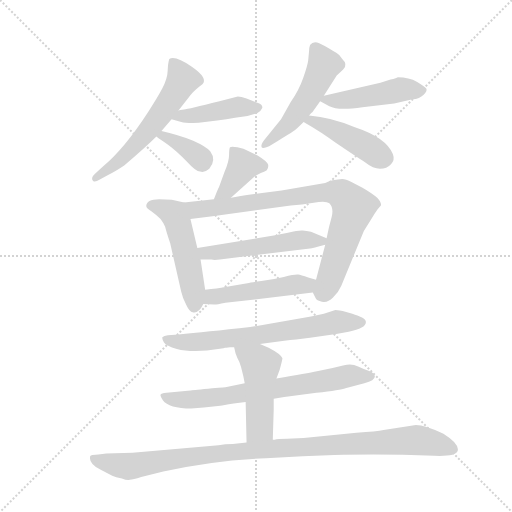
t = 0.00 s
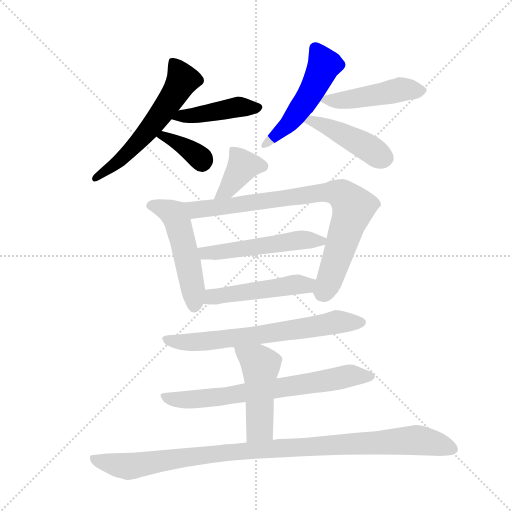
t = 2.14 s
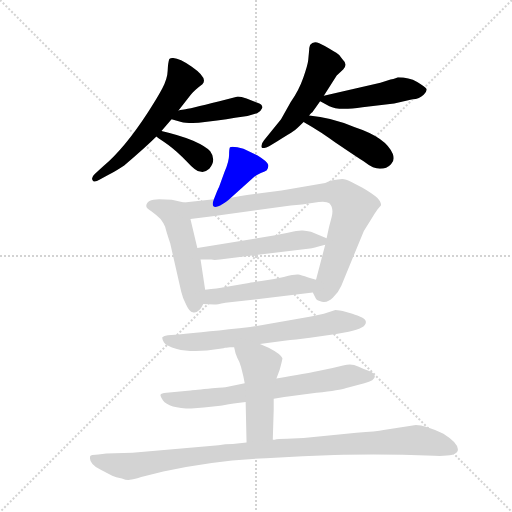
t = 4.27 s
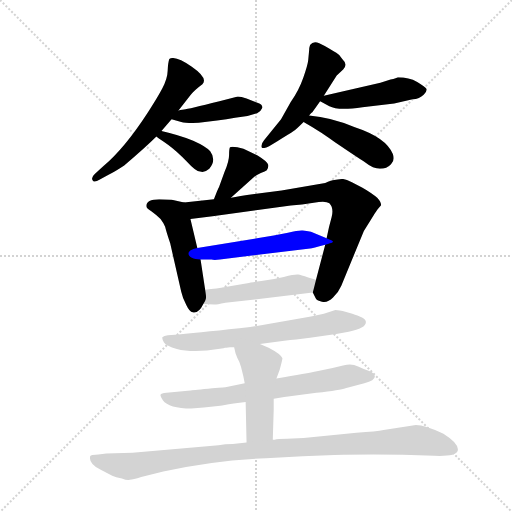
t = 6.40 s
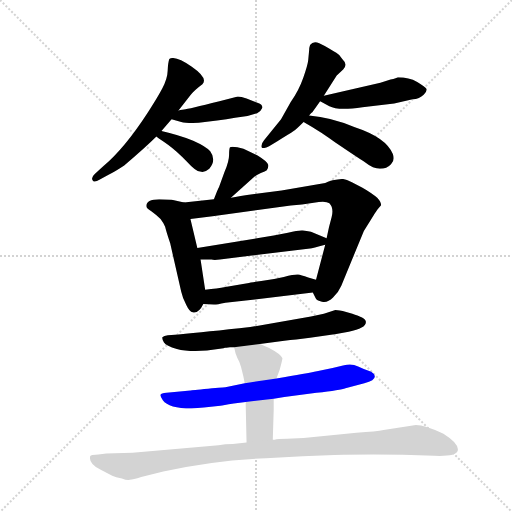
t = 8.54 s
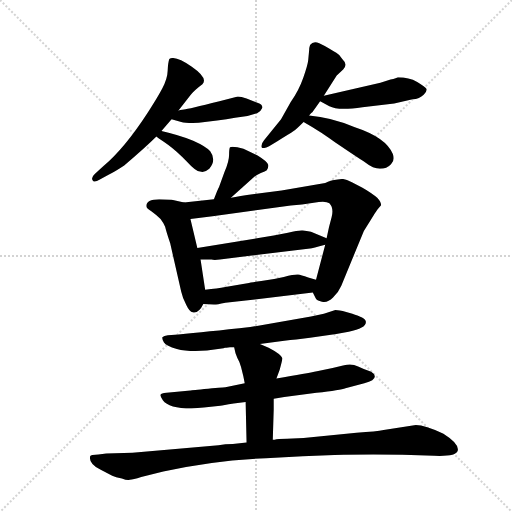
t = 10.67 s

The animated SVG that drew these frames (rendered in a browser with its animation timeline set to each time). Animation: 15 CSS @keyframes rules; one cycle of 10.67 s.

<svg version="1.1" viewBox="0 0 1024 1024" xmlns="http://www.w3.org/2000/svg">
  <g stroke="lightgray" stroke-dasharray="1,1" stroke-width="1" transform="scale(4, 4)">
    <line x1="0" y1="0" x2="256" y2="256"></line>
    <line x1="256" y1="0" x2="0" y2="256"></line>
    <line x1="128" y1="0" x2="128" y2="256"></line>
    <line x1="0" y1="128" x2="256" y2="128"></line>
  </g>
  <g transform="scale(0.92, -0.92) translate(60, -900)">
    <style type="text/css">
      
        @keyframes keyframes0 {
          from {
            stroke: blue;
            stroke-dashoffset: 590;
            stroke-width: 128;
          }
          66% {
            animation-timing-function: step-end;
            stroke: blue;
            stroke-dashoffset: 0;
            stroke-width: 128;
          }
          to {
            stroke: black;
            stroke-width: 1024;
          }
        }
        #make-me-a-hanzi-animation-0 {
          animation: keyframes0 0.7301432291666666s both;
          animation-delay: 0s;
          animation-timing-function: linear;
        }
      
        @keyframes keyframes1 {
          from {
            stroke: blue;
            stroke-dashoffset: 437;
            stroke-width: 128;
          }
          59% {
            animation-timing-function: step-end;
            stroke: blue;
            stroke-dashoffset: 0;
            stroke-width: 128;
          }
          to {
            stroke: black;
            stroke-width: 1024;
          }
        }
        #make-me-a-hanzi-animation-1 {
          animation: keyframes1 0.6056315104166666s both;
          animation-delay: 0.7301432291666666s;
          animation-timing-function: linear;
        }
      
        @keyframes keyframes2 {
          from {
            stroke: blue;
            stroke-dashoffset: 368;
            stroke-width: 128;
          }
          55% {
            animation-timing-function: step-end;
            stroke: blue;
            stroke-dashoffset: 0;
            stroke-width: 128;
          }
          to {
            stroke: black;
            stroke-width: 1024;
          }
        }
        #make-me-a-hanzi-animation-2 {
          animation: keyframes2 0.5494791666666666s both;
          animation-delay: 1.3357747395833333s;
          animation-timing-function: linear;
        }
      
        @keyframes keyframes3 {
          from {
            stroke: blue;
            stroke-dashoffset: 514;
            stroke-width: 128;
          }
          63% {
            animation-timing-function: step-end;
            stroke: blue;
            stroke-dashoffset: 0;
            stroke-width: 128;
          }
          to {
            stroke: black;
            stroke-width: 1024;
          }
        }
        #make-me-a-hanzi-animation-3 {
          animation: keyframes3 0.6682942708333334s both;
          animation-delay: 1.88525390625s;
          animation-timing-function: linear;
        }
      
        @keyframes keyframes4 {
          from {
            stroke: blue;
            stroke-dashoffset: 472;
            stroke-width: 128;
          }
          61% {
            animation-timing-function: step-end;
            stroke: blue;
            stroke-dashoffset: 0;
            stroke-width: 128;
          }
          to {
            stroke: black;
            stroke-width: 1024;
          }
        }
        #make-me-a-hanzi-animation-4 {
          animation: keyframes4 0.6341145833333334s both;
          animation-delay: 2.5535481770833335s;
          animation-timing-function: linear;
        }
      
        @keyframes keyframes5 {
          from {
            stroke: blue;
            stroke-dashoffset: 445;
            stroke-width: 128;
          }
          59% {
            animation-timing-function: step-end;
            stroke: blue;
            stroke-dashoffset: 0;
            stroke-width: 128;
          }
          to {
            stroke: black;
            stroke-width: 1024;
          }
        }
        #make-me-a-hanzi-animation-5 {
          animation: keyframes5 0.6121419270833334s both;
          animation-delay: 3.187662760416667s;
          animation-timing-function: linear;
        }
      
        @keyframes keyframes6 {
          from {
            stroke: blue;
            stroke-dashoffset: 388;
            stroke-width: 128;
          }
          56% {
            animation-timing-function: step-end;
            stroke: blue;
            stroke-dashoffset: 0;
            stroke-width: 128;
          }
          to {
            stroke: black;
            stroke-width: 1024;
          }
        }
        #make-me-a-hanzi-animation-6 {
          animation: keyframes6 0.5657552083333334s both;
          animation-delay: 3.7998046875000004s;
          animation-timing-function: linear;
        }
      
        @keyframes keyframes7 {
          from {
            stroke: blue;
            stroke-dashoffset: 514;
            stroke-width: 128;
          }
          63% {
            animation-timing-function: step-end;
            stroke: blue;
            stroke-dashoffset: 0;
            stroke-width: 128;
          }
          to {
            stroke: black;
            stroke-width: 1024;
          }
        }
        #make-me-a-hanzi-animation-7 {
          animation: keyframes7 0.6682942708333334s both;
          animation-delay: 4.365559895833334s;
          animation-timing-function: linear;
        }
      
        @keyframes keyframes8 {
          from {
            stroke: blue;
            stroke-dashoffset: 837;
            stroke-width: 128;
          }
          73% {
            animation-timing-function: step-end;
            stroke: blue;
            stroke-dashoffset: 0;
            stroke-width: 128;
          }
          to {
            stroke: black;
            stroke-width: 1024;
          }
        }
        #make-me-a-hanzi-animation-8 {
          animation: keyframes8 0.93115234375s both;
          animation-delay: 5.033854166666667s;
          animation-timing-function: linear;
        }
      
        @keyframes keyframes9 {
          from {
            stroke: blue;
            stroke-dashoffset: 524;
            stroke-width: 128;
          }
          63% {
            animation-timing-function: step-end;
            stroke: blue;
            stroke-dashoffset: 0;
            stroke-width: 128;
          }
          to {
            stroke: black;
            stroke-width: 1024;
          }
        }
        #make-me-a-hanzi-animation-9 {
          animation: keyframes9 0.6764322916666666s both;
          animation-delay: 5.965006510416667s;
          animation-timing-function: linear;
        }
      
        @keyframes keyframes10 {
          from {
            stroke: blue;
            stroke-dashoffset: 493;
            stroke-width: 128;
          }
          62% {
            animation-timing-function: step-end;
            stroke: blue;
            stroke-dashoffset: 0;
            stroke-width: 128;
          }
          to {
            stroke: black;
            stroke-width: 1024;
          }
        }
        #make-me-a-hanzi-animation-10 {
          animation: keyframes10 0.6512044270833334s both;
          animation-delay: 6.641438802083334s;
          animation-timing-function: linear;
        }
      
        @keyframes keyframes11 {
          from {
            stroke: blue;
            stroke-dashoffset: 685;
            stroke-width: 128;
          }
          69% {
            animation-timing-function: step-end;
            stroke: blue;
            stroke-dashoffset: 0;
            stroke-width: 128;
          }
          to {
            stroke: black;
            stroke-width: 1024;
          }
        }
        #make-me-a-hanzi-animation-11 {
          animation: keyframes11 0.8074544270833334s both;
          animation-delay: 7.292643229166667s;
          animation-timing-function: linear;
        }
      
        @keyframes keyframes12 {
          from {
            stroke: blue;
            stroke-dashoffset: 709;
            stroke-width: 128;
          }
          70% {
            animation-timing-function: step-end;
            stroke: blue;
            stroke-dashoffset: 0;
            stroke-width: 128;
          }
          to {
            stroke: black;
            stroke-width: 1024;
          }
        }
        #make-me-a-hanzi-animation-12 {
          animation: keyframes12 0.8269856770833334s both;
          animation-delay: 8.10009765625s;
          animation-timing-function: linear;
        }
      
        @keyframes keyframes13 {
          from {
            stroke: blue;
            stroke-dashoffset: 485;
            stroke-width: 128;
          }
          61% {
            animation-timing-function: step-end;
            stroke: blue;
            stroke-dashoffset: 0;
            stroke-width: 128;
          }
          to {
            stroke: black;
            stroke-width: 1024;
          }
        }
        #make-me-a-hanzi-animation-13 {
          animation: keyframes13 0.6446940104166666s both;
          animation-delay: 8.927083333333334s;
          animation-timing-function: linear;
        }
      
        @keyframes keyframes14 {
          from {
            stroke: blue;
            stroke-dashoffset: 1047;
            stroke-width: 128;
          }
          77% {
            animation-timing-function: step-end;
            stroke: blue;
            stroke-dashoffset: 0;
            stroke-width: 128;
          }
          to {
            stroke: black;
            stroke-width: 1024;
          }
        }
        #make-me-a-hanzi-animation-14 {
          animation: keyframes14 1.10205078125s both;
          animation-delay: 9.57177734375s;
          animation-timing-function: linear;
        }
      
    </style>
    
      <path d="M 291 615 L 313 641 L 328 660 L 353 692 Q 361 703 380 717 Q 393 730 357 755 Q 321 780 308 772 Q 305 763 304.5 746 Q 304 729 293 708 Q 282 687 261 655 Q 211 578 165 539 L 146 522 Q 136 513 143 506 Q 148 504 156 509 L 176 520 Q 189 526 210 540 Q 257 580 280 603 L 291 615 Z" fill="lightgray"></path>
    
      <path d="M 313 641 L 334 635 Q 344 632 372 633 L 412 638 Q 433 640 451 644 L 478 648 L 499 654 Q 507 657 510 665 Q 512 672 501 676 L 476 686 Q 464 690 457 690 L 417 680 Q 349 663 340 662 Q 330 661 328 660 C 299 654 284 649 313 641 Z" fill="lightgray"></path>
    
      <path d="M 280 603 Q 286 598 306 585 Q 325 571 346 549 Q 366 527 375 527 Q 385 524 395 533 Q 411 552 397 571 Q 389 581 360 594 Q 330 606 291 615 C 262 622 256 622 280 603 Z" fill="lightgray"></path>
    
      <path d="M 610 769 Q 609 759 599.5 731.5 Q 590 704 572 678 L 551 641 L 514 595 Q 507 586 508.5 580.5 Q 510 575 525 582 L 543 593 Q 571 610 577.5 614.5 Q 584 619 600 635 L 612 649 Q 618 656 619 656 L 636 680 L 644 692 L 672 736 L 686 749 Q 697 760 684 772 Q 678 782 671 785.5 Q 664 789 655.5 794.5 Q 647 800 634 806 Q 621 812 614 802 Q 612 796 612 790 L 610 769 Z" fill="lightgray"></path>
    
      <path d="M 636 680 L 656 669 Q 675 659 728 667 L 797 675 L 837 684 Q 852 685 861 694 Q 869 702 867 707 Q 865 711 847 722 Q 829 732 805 732 Q 800 730 795 728 L 789 727 L 767 720 L 644 692 C 623 687 623 687 636 680 Z" fill="lightgray"></path>
    
      <path d="M 600 635 Q 642 611 669 590 Q 715 559 735 546 Q 751 533 766 533 Q 781 533 790 543 Q 799 552 794 565 Q 780 601 710 624 Q 660 645 612 649 C 582 652 574 650 600 635 Z" fill="lightgray"></path>
    
      <path d="M 442 470 L 491 514 Q 496 519 507 524 Q 517 528 520 530 Q 524 535 523 542 Q 521 549 500 562 L 483 570 Q 469 578 456 580 Q 442 582 440 580 Q 438 577 438 563 Q 438 549 428 526 L 416 493 Q 415 492 411 482 L 405 467 C 394 439 420 450 442 470 Z" fill="lightgray"></path>
    
      <path d="M 369 361 L 354 424 C 347 453 346 459 340 460 L 316 465 L 313 466 L 286 467 Q 258 467 258 452 Q 258 447 269 441 Q 279 434 289 424 Q 296 415 299 407 Q 301 398 310 371 L 334 266 Q 337 252 345 237 Q 352 222 359 221 Q 372 218 382 239 C 389 251 389 251 386 270 L 376 336 L 369 361 Z" fill="lightgray"></path>
    
      <path d="M 354 424 L 402 430 L 572 453 Q 596 454 622 459 Q 648 464 656 458 Q 666 448 661 428 Q 655 407 650 382 L 647 368 L 627 292 C 620 264 620 264 620 264 L 626 252 Q 628 246 640 244 Q 652 241 664 253 Q 676 265 682 279 L 731 398 L 751 430 Q 752 432 761 445 L 768 453 Q 770 459 760 470 Q 749 480 728 492 L 705 504 Q 691 511 684 511 Q 676 510 663 508 Q 651 504 647 502 L 552 486 L 493 478 Q 459 473 442 470 L 405 467 L 340 460 C 310 457 324 420 354 424 Z" fill="lightgray"></path>
    
      <path d="M 650 382 L 616 396 Q 606 398 598 399 Q 590 400 566 394 L 535 388 L 369 361 C 339 356 346 336 376 336 L 400 336 Q 405 334 418 336 L 614 360 Q 619 360 647 368 C 669 374 669 374 650 382 Z" fill="lightgray"></path>
    
      <path d="M 430 276 Q 413 273 386 270 C 356 267 352 240 382 239 L 405 238 Q 407 237 430 242 L 494 249 L 620 264 C 650 268 656 284 627 292 L 610 297 Q 594 302 588 303 Q 582 304 557 298 Q 531 292 508 289 Q 485 286 478 284 L 465 282 L 430 276 Z" fill="lightgray"></path>
    
      <path d="M 671 174 L 698 179 Q 739 187 735 202 Q 735 205 727 210 L 717 214 Q 712 216 706 218 L 685 224 Q 671 226 669 226 L 644 218 L 616 212 L 484 189 Q 387 178 328 173 L 305 171 Q 296 170 293 167 Q 292 163 296.5 155.5 Q 301 148 324.5 141.5 Q 348 135 390 138 L 426 143 L 429 144 L 432 144 L 440 145 L 449 145 L 505 152 L 558 159 Q 571 161 584 162 L 614 166 L 671 174 Z" fill="lightgray"></path>
    
      <path d="M 472 67 L 430 58 Q 429 58 392.5 55 Q 356 52 354 51 L 302 46 Q 290 45 289 42 Q 288 39 294 30 Q 307 12 356 12 L 383 14 L 419 18 Q 424 19 448 23 L 474 26 L 535 33 L 558 37 L 628 46 Q 681 52 691 56 L 732 67 Q 755 72 755 82 Q 755 87 747 92 Q 732 97 718.5 103.5 Q 705 110 688 106 L 663 100 L 629 93 Q 609 89 541 77 L 472 67 Z" fill="lightgray"></path>
    
      <path d="M 449 145 L 452 132 L 456 122 Q 461 114 464 102 L 469 82 L 472 67 L 474 26 L 476 -62 C 477 -92 532 -86 533 -56 L 535 9 L 535 33 L 541 77 L 548 96 Q 554 118 554 121 Q 551 130 524 144 L 505 152 C 477 164 442 174 449 145 Z" fill="lightgray"></path>
    
      <path d="M 476 -62 L 446 -65 Q 438 -65 430 -66 L 415 -68 L 228 -84 L 171 -86 L 154 -88 Q 137 -88 136 -92 Q 132 -108 160 -122 L 184 -134 Q 191 -138 205 -140 Q 217 -145 222 -143 Q 229 -143 247 -137 L 295 -125 Q 402 -101 518 -96 L 598 -92 L 667 -89 Q 685 -88 751.5 -88 Q 818 -88 833 -89 L 884 -91 Q 931 -93 935 -80 Q 939 -65 904 -43 Q 864 -24 844 -24 L 774 -35 Q 759 -38 715 -41 L 600 -52 L 564 -54 Q 543 -54 537 -56 L 533 -56 L 476 -62 Z" fill="lightgray"></path>
    
    
      <clipPath id="make-me-a-hanzi-clip-0">
        <path d="M 291 615 L 313 641 L 328 660 L 353 692 Q 361 703 380 717 Q 393 730 357 755 Q 321 780 308 772 Q 305 763 304.5 746 Q 304 729 293 708 Q 282 687 261 655 Q 211 578 165 539 L 146 522 Q 136 513 143 506 Q 148 504 156 509 L 176 520 Q 189 526 210 540 Q 257 580 280 603 L 291 615 Z"></path>
      </clipPath>
      <path clip-path="url(#make-me-a-hanzi-clip-0)" d="M 314 765 L 337 726 L 311 682 L 261 614 L 208 557 L 148 512" fill="none" id="make-me-a-hanzi-animation-0" stroke-dasharray="462 924" stroke-linecap="round"></path>
    
      <clipPath id="make-me-a-hanzi-clip-1">
        <path d="M 313 641 L 334 635 Q 344 632 372 633 L 412 638 Q 433 640 451 644 L 478 648 L 499 654 Q 507 657 510 665 Q 512 672 501 676 L 476 686 Q 464 690 457 690 L 417 680 Q 349 663 340 662 Q 330 661 328 660 C 299 654 284 649 313 641 Z"></path>
      </clipPath>
      <path clip-path="url(#make-me-a-hanzi-clip-1)" d="M 319 644 L 455 667 L 498 665" fill="none" id="make-me-a-hanzi-animation-1" stroke-dasharray="309 618" stroke-linecap="round"></path>
    
      <clipPath id="make-me-a-hanzi-clip-2">
        <path d="M 280 603 Q 286 598 306 585 Q 325 571 346 549 Q 366 527 375 527 Q 385 524 395 533 Q 411 552 397 571 Q 389 581 360 594 Q 330 606 291 615 C 262 622 256 622 280 603 Z"></path>
      </clipPath>
      <path clip-path="url(#make-me-a-hanzi-clip-2)" d="M 287 602 L 297 605 L 335 584 L 380 547" fill="none" id="make-me-a-hanzi-animation-2" stroke-dasharray="240 480" stroke-linecap="round"></path>
    
      <clipPath id="make-me-a-hanzi-clip-3">
        <path d="M 610 769 Q 609 759 599.5 731.5 Q 590 704 572 678 L 551 641 L 514 595 Q 507 586 508.5 580.5 Q 510 575 525 582 L 543 593 Q 571 610 577.5 614.5 Q 584 619 600 635 L 612 649 Q 618 656 619 656 L 636 680 L 644 692 L 672 736 L 686 749 Q 697 760 684 772 Q 678 782 671 785.5 Q 664 789 655.5 794.5 Q 647 800 634 806 Q 621 812 614 802 Q 612 796 612 790 L 610 769 Z"></path>
      </clipPath>
      <path clip-path="url(#make-me-a-hanzi-clip-3)" d="M 626 794 L 644 758 L 616 700 L 570 633 L 514 587" fill="none" id="make-me-a-hanzi-animation-3" stroke-dasharray="386 772" stroke-linecap="round"></path>
    
      <clipPath id="make-me-a-hanzi-clip-4">
        <path d="M 636 680 L 656 669 Q 675 659 728 667 L 797 675 L 837 684 Q 852 685 861 694 Q 869 702 867 707 Q 865 711 847 722 Q 829 732 805 732 Q 800 730 795 728 L 789 727 L 767 720 L 644 692 C 623 687 623 687 636 680 Z"></path>
      </clipPath>
      <path clip-path="url(#make-me-a-hanzi-clip-4)" d="M 644 683 L 698 683 L 810 705 L 858 703" fill="none" id="make-me-a-hanzi-animation-4" stroke-dasharray="344 688" stroke-linecap="round"></path>
    
      <clipPath id="make-me-a-hanzi-clip-5">
        <path d="M 600 635 Q 642 611 669 590 Q 715 559 735 546 Q 751 533 766 533 Q 781 533 790 543 Q 799 552 794 565 Q 780 601 710 624 Q 660 645 612 649 C 582 652 574 650 600 635 Z"></path>
      </clipPath>
      <path clip-path="url(#make-me-a-hanzi-clip-5)" d="M 608 634 L 618 638 L 656 623 L 776 557" fill="none" id="make-me-a-hanzi-animation-5" stroke-dasharray="317 634" stroke-linecap="round"></path>
    
      <clipPath id="make-me-a-hanzi-clip-6">
        <path d="M 442 470 L 491 514 Q 496 519 507 524 Q 517 528 520 530 Q 524 535 523 542 Q 521 549 500 562 L 483 570 Q 469 578 456 580 Q 442 582 440 580 Q 438 577 438 563 Q 438 549 428 526 L 416 493 Q 415 492 411 482 L 405 467 C 394 439 420 450 442 470 Z"></path>
      </clipPath>
      <path clip-path="url(#make-me-a-hanzi-clip-6)" d="M 509 539 L 467 538 L 434 488 L 411 469" fill="none" id="make-me-a-hanzi-animation-6" stroke-dasharray="260 520" stroke-linecap="round"></path>
    
      <clipPath id="make-me-a-hanzi-clip-7">
        <path d="M 369 361 L 354 424 C 347 453 346 459 340 460 L 316 465 L 313 466 L 286 467 Q 258 467 258 452 Q 258 447 269 441 Q 279 434 289 424 Q 296 415 299 407 Q 301 398 310 371 L 334 266 Q 337 252 345 237 Q 352 222 359 221 Q 372 218 382 239 C 389 251 389 251 386 270 L 376 336 L 369 361 Z"></path>
      </clipPath>
      <path clip-path="url(#make-me-a-hanzi-clip-7)" d="M 270 452 L 278 454 L 307 442 L 325 420 L 355 299 L 362 234" fill="none" id="make-me-a-hanzi-animation-7" stroke-dasharray="386 772" stroke-linecap="round"></path>
    
      <clipPath id="make-me-a-hanzi-clip-8">
        <path d="M 354 424 L 402 430 L 572 453 Q 596 454 622 459 Q 648 464 656 458 Q 666 448 661 428 Q 655 407 650 382 L 647 368 L 627 292 C 620 264 620 264 620 264 L 626 252 Q 628 246 640 244 Q 652 241 664 253 Q 676 265 682 279 L 731 398 L 751 430 Q 752 432 761 445 L 768 453 Q 770 459 760 470 Q 749 480 728 492 L 705 504 Q 691 511 684 511 Q 676 510 663 508 Q 651 504 647 502 L 552 486 L 493 478 Q 459 473 442 470 L 405 467 L 340 460 C 310 457 324 420 354 424 Z"></path>
      </clipPath>
      <path clip-path="url(#make-me-a-hanzi-clip-8)" d="M 347 456 L 370 444 L 630 480 L 682 478 L 709 449 L 641 260" fill="none" id="make-me-a-hanzi-animation-8" stroke-dasharray="709 1418" stroke-linecap="round"></path>
    
      <clipPath id="make-me-a-hanzi-clip-9">
        <path d="M 650 382 L 616 396 Q 606 398 598 399 Q 590 400 566 394 L 535 388 L 369 361 C 339 356 346 336 376 336 L 400 336 Q 405 334 418 336 L 614 360 Q 619 360 647 368 C 669 374 669 374 650 382 Z"></path>
      </clipPath>
      <path clip-path="url(#make-me-a-hanzi-clip-9)" d="M 377 357 L 386 350 L 406 351 L 599 379 L 641 377" fill="none" id="make-me-a-hanzi-animation-9" stroke-dasharray="396 792" stroke-linecap="round"></path>
    
      <clipPath id="make-me-a-hanzi-clip-10">
        <path d="M 430 276 Q 413 273 386 270 C 356 267 352 240 382 239 L 405 238 Q 407 237 430 242 L 494 249 L 620 264 C 650 268 656 284 627 292 L 610 297 Q 594 302 588 303 Q 582 304 557 298 Q 531 292 508 289 Q 485 286 478 284 L 465 282 L 430 276 Z"></path>
      </clipPath>
      <path clip-path="url(#make-me-a-hanzi-clip-10)" d="M 388 246 L 412 257 L 621 286" fill="none" id="make-me-a-hanzi-animation-10" stroke-dasharray="365 730" stroke-linecap="round"></path>
    
      <clipPath id="make-me-a-hanzi-clip-11">
        <path d="M 671 174 L 698 179 Q 739 187 735 202 Q 735 205 727 210 L 717 214 Q 712 216 706 218 L 685 224 Q 671 226 669 226 L 644 218 L 616 212 L 484 189 Q 387 178 328 173 L 305 171 Q 296 170 293 167 Q 292 163 296.5 155.5 Q 301 148 324.5 141.5 Q 348 135 390 138 L 426 143 L 429 144 L 432 144 L 440 145 L 449 145 L 505 152 L 558 159 Q 571 161 584 162 L 614 166 L 671 174 Z"></path>
      </clipPath>
      <path clip-path="url(#make-me-a-hanzi-clip-11)" d="M 301 163 L 319 156 L 381 157 L 670 200 L 725 200" fill="none" id="make-me-a-hanzi-animation-11" stroke-dasharray="557 1114" stroke-linecap="round"></path>
    
      <clipPath id="make-me-a-hanzi-clip-12">
        <path d="M 472 67 L 430 58 Q 429 58 392.5 55 Q 356 52 354 51 L 302 46 Q 290 45 289 42 Q 288 39 294 30 Q 307 12 356 12 L 383 14 L 419 18 Q 424 19 448 23 L 474 26 L 535 33 L 558 37 L 628 46 Q 681 52 691 56 L 732 67 Q 755 72 755 82 Q 755 87 747 92 Q 732 97 718.5 103.5 Q 705 110 688 106 L 663 100 L 629 93 Q 609 89 541 77 L 472 67 Z"></path>
      </clipPath>
      <path clip-path="url(#make-me-a-hanzi-clip-12)" d="M 297 38 L 333 31 L 399 35 L 637 69 L 705 84 L 745 82" fill="none" id="make-me-a-hanzi-animation-12" stroke-dasharray="581 1162" stroke-linecap="round"></path>
    
      <clipPath id="make-me-a-hanzi-clip-13">
        <path d="M 449 145 L 452 132 L 456 122 Q 461 114 464 102 L 469 82 L 472 67 L 474 26 L 476 -62 C 477 -92 532 -86 533 -56 L 535 9 L 535 33 L 541 77 L 548 96 Q 554 118 554 121 Q 551 130 524 144 L 505 152 C 477 164 442 174 449 145 Z"></path>
      </clipPath>
      <path clip-path="url(#make-me-a-hanzi-clip-13)" d="M 457 140 L 507 105 L 504 -30 L 482 -55" fill="none" id="make-me-a-hanzi-animation-13" stroke-dasharray="357 714" stroke-linecap="round"></path>
    
      <clipPath id="make-me-a-hanzi-clip-14">
        <path d="M 476 -62 L 446 -65 Q 438 -65 430 -66 L 415 -68 L 228 -84 L 171 -86 L 154 -88 Q 137 -88 136 -92 Q 132 -108 160 -122 L 184 -134 Q 191 -138 205 -140 Q 217 -145 222 -143 Q 229 -143 247 -137 L 295 -125 Q 402 -101 518 -96 L 598 -92 L 667 -89 Q 685 -88 751.5 -88 Q 818 -88 833 -89 L 884 -91 Q 931 -93 935 -80 Q 939 -65 904 -43 Q 864 -24 844 -24 L 774 -35 Q 759 -38 715 -41 L 600 -52 L 564 -54 Q 543 -54 537 -56 L 533 -56 L 476 -62 Z"></path>
      </clipPath>
      <path clip-path="url(#make-me-a-hanzi-clip-14)" d="M 142 -97 L 218 -114 L 455 -81 L 828 -57 L 884 -63 L 925 -77" fill="none" id="make-me-a-hanzi-animation-14" stroke-dasharray="919 1838" stroke-linecap="round"></path>
    
  </g>
</svg>
